86-way image classification set "Induk anak huruf di atas" from GitHub (muharismrgn/Lampung-Script-Classification); label vocabulary: ANG, BAN, BANG, BAR, BEE, CAN, CANG, CAR, CEE, DAN, DANG, DAR, DEE, GAN, GANG, GAR, GEE, GHAN, GHANG, GHAR, GHE, GHEE, GHE with diacritic, GHI, HAN, HANG, HAR, HEE, JAN, JANG, JAR, JEE, KAN, KANG, KAR, KEE, LAN, LANG, LAR, LEE, MAN, MANG, MAR, MEE, NAN, NANG, NAR, NEE, NGAN, NGANG, NGAR, NGE, NGEE, NGE with diacritic, NGI, NYAN, NYANG, NYAR, NYE, NYEE, NYE with diacritic, NYI, PAN, PANG, PAR, PEE, RAN, RANG, RAR, REE, SAN, SANG, SAR, SEE, TAN, TANG, TAR, TEE, WAN, WANG, WAR, WEE, YAN, YANG, YAR, YEE.

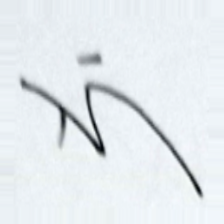
Label: NGANG

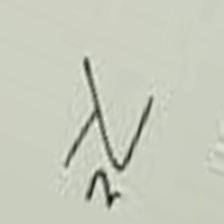
Label: SAR

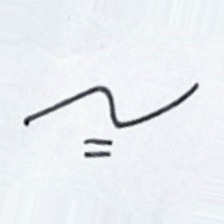
Label: LAN

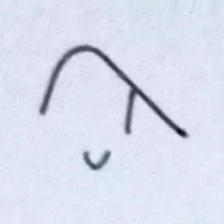
Label: MEE

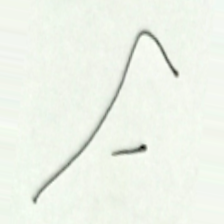
Label: PANG

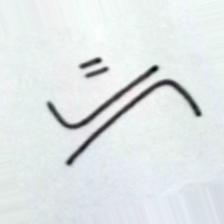
Label: GHAN
